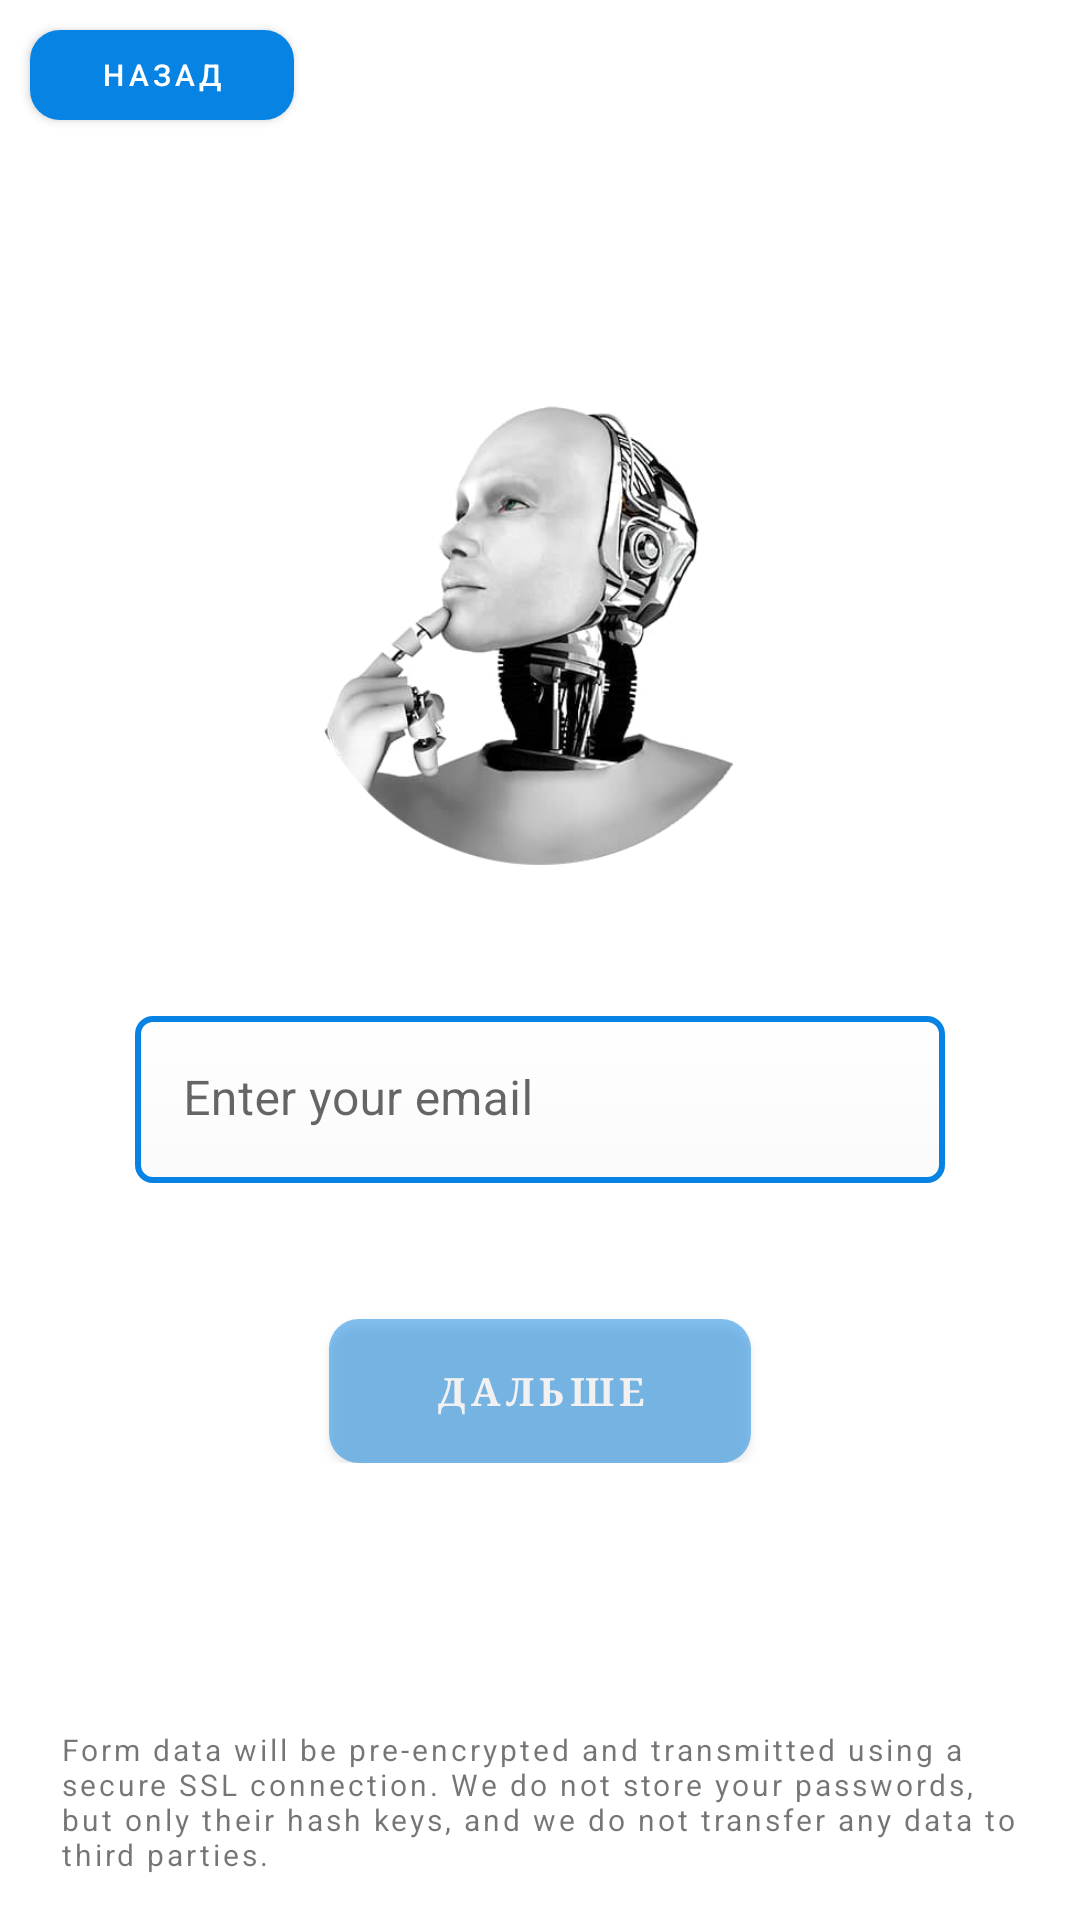

Reconstruct the res/layout file that produces this screen, plus the resources it refers to.
<!-- AndroidManifest.xml: application theme NoTitleAndStatusBar -->
<!-- res/layout/activity_remember.xml -->
<?xml version="1.0" encoding="utf-8"?>
<androidx.constraintlayout.widget.ConstraintLayout xmlns:android="http://schemas.android.com/apk/res/android"
    xmlns:app="http://schemas.android.com/apk/res-auto"
    xmlns:tools="http://schemas.android.com/tools"
    android:layout_width="match_parent"
    android:layout_height="match_parent"
    tools:context=".ui.main.view.LoginActivity">

    <androidx.appcompat.widget.AppCompatButton
        android:id="@+id/btn_back"
        style="@style/btn_to_back"
        android:paddingHorizontal="16dp"
        app:layout_constraintStart_toStartOf="parent"
        app:layout_constraintTop_toTopOf="parent" />

    <LinearLayout
        style="@style/linear_layout_remember_pas"
        app:layout_constraintStart_toStartOf="parent"
        app:layout_constraintEnd_toEndOf="parent"
        app:layout_constraintTop_toBottomOf="@+id/btn_back"
        app:layout_constraintBottom_toTopOf="@+id/inform_toForm">

        <ImageView
            style="@style/image_ai_remember"
            android:id="@+id/ai_login_image"/>

        <LinearLayout
            style="@style/linear_layout_login"
            android:layout_marginHorizontal="45dp"
            app:layout_constraintEnd_toEndOf="parent"
            app:layout_constraintStart_toStartOf="parent"
            app:layout_constraintTop_toBottomOf="@+id/ai_login_image">

            <com.google.android.material.textfield.TextInputLayout
                android:layout_marginBottom="25dp"
                android:id="@+id/input_layout_remember_email"
                style="@style/input_layout_login">

                <com.google.android.material.textfield.TextInputEditText
                    style="@style/input_type_email"
                    android:id="@+id/remember_email"
                    android:hint="@string/edit_text_remember_email" />
            </com.google.android.material.textfield.TextInputLayout>

            <androidx.appcompat.widget.AppCompatButton
                style="@style/btn_remember_next"
                android:id="@+id/btn_login"
                android:layout_gravity="center"
                android:paddingHorizontal="35dp"
                android:paddingVertical="15dp"/>

        </LinearLayout>

    </LinearLayout>

    <TextView
        android:id="@+id/inform_toForm"
        style="@style/text_inform_to_form"
        android:layout_marginHorizontal="20dp"
        app:layout_constraintBottom_toBottomOf="parent"
        app:layout_constraintEnd_toEndOf="parent"
        app:layout_constraintStart_toStartOf="parent"/>

</androidx.constraintlayout.widget.ConstraintLayout>
<!-- resources referenced by this layout -->
<resources>
  <string name="edit_text_remember_email" translatable="false">Enter your email</string>
  <style name="btn_remember_next" parent="btn_to_login">
          <item name="android:text">@string/btn_next_remember</item>
      </style>
  <style name="btn_to_back" parent="btn_to_registration">
          <item name="android:text">@string/back</item>
          <item name="android:layout_margin">10dp</item>
      </style>
  <style name="image_ai_remember" parent="image_ai">
          <item name="android:layout_width">160dp</item>
          <item name="android:layout_height">160dp</item>
          <item name="android:layout_marginBottom">20dp</item>
      </style>
  <style name="input_layout_login">
          <item name="android:layout_width">match_parent</item>
          <item name="android:layout_height">wrap_content</item>
          <item name="errorEnabled">true</item>
          <item name="boxStrokeWidth">0dp</item>
          <item name="boxStrokeWidthFocused">0dp</item>
      </style>
  <style name="input_type_email" parent="input_text_login">
          <item name="android:inputType">textWebEmailAddress</item>
      </style>
  <style name="linear_layout_login" parent="linear_layout_splash">
          <item name="android:layout_width">match_parent</item>
          <item name="android:layout_marginTop">30dp</item>
      </style>
  <style name="linear_layout_remember_pas">
          <item name="android:layout_width">match_parent</item>
          <item name="android:gravity">center</item>
          <item name="android:orientation">vertical</item>
          <item name="android:layout_height">0dp</item>
      </style>
  <style name="NoTitleAndStatusBar" parent="Theme.AISpeaker">
          <item name="android:windowFullscreen">true</item>
          <item name="windowActionBar">false</item>
          <item name="windowNoTitle">true</item>
      </style>
  <style name="btn_to_login" parent="button_next_splash">
          <item name="android:text">@string/button_text_login</item>
          <item name="android:layout_width">wrap_content</item>
          <item name="android:textSize">13sp</item>
          <item name="android:textStyle">bold</item>
          <item name="android:layout_marginTop">0dp</item>
      </style>
  <string name="btn_next_remember" translatable="false">Дальше</string>
  <string name="back" translatable="false">Назад</string>
  <style name="image_ai">
          <item name="android:src">@drawable/ai</item>
          <item name="android:layout_width">200dp</item>
          <item name="android:layout_height">200dp</item>
      </style>
  <style name="linear_layout_splash">
          <item name="android:layout_width">match_parent</item>
          <item name="android:layout_height">wrap_content</item>
          <item name="android:orientation">vertical</item>
      </style>
  <string name="information_toForm" translatable="false">Form data will be pre-encrypted and transmitted using a secure SSL connection. We do not store your passwords, but only their hash keys, and we do not transfer any data to third parties.</string>
  <string name="button_text_login" translatable="false">Войти</string>
  <string name="registration" translatable="false">Зарегестрироваться</string>
  <!-- drawable border_buttons (drawable) -->
  <?xml version="1.0" encoding="utf-8"?>
  <shape xmlns:android="http://schemas.android.com/apk/res/android"
      android:shape="rectangle">
      <solid android:color="@color/main_color"/>
  
  
  
  
      <corners android:radius="10dp"/>
  
  </shape>
  <color name="white">#FFFFFFFF</color>
  <string name="edit_text_login_email" translatable="false">Enter your email / login</string>
  <color name="main_color">#0783E4</color>
  
      //
  <color name="purple_700">#FF3700B3</color>
  <color name="teal_700">#FF018786</color>
  <string name="next_login" translatable="false">Начать</string>
</resources>
